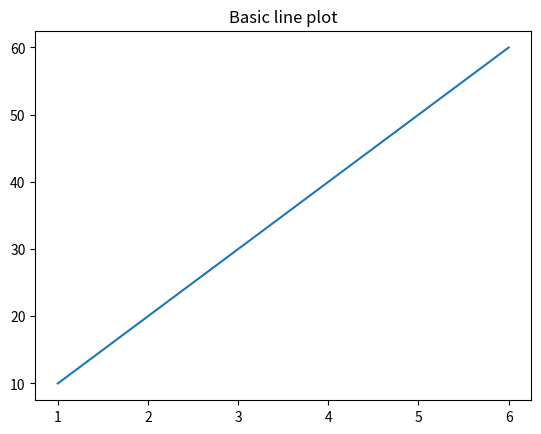

Write the Python code that produced this figure.
import matplotlib.pyplot as plt


x=[1,2,5,6]
y=[10,20,50,60]
plt.plot(x,y)
plt.title("Basic line plot")


